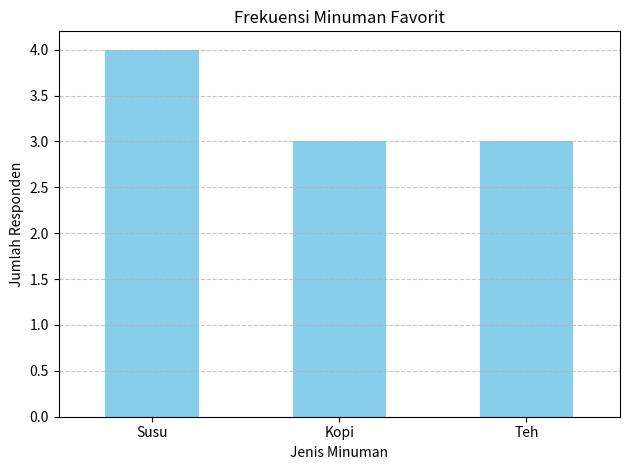
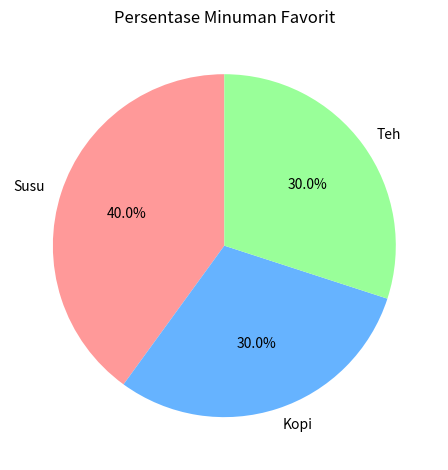

These charts were generated, in order, by the following Python code:
import pandas as pd
import matplotlib.pyplot as plt

data = {
    'Nama' : ['Dito', 'Rina', 'Joko', 'Dika', 'Ririn', 'Susi', 'Jean', 'Rio', 'Josi', 'Asyo'],
    'Minuman Fav': ['Kopi', 'Teh', 'Susu', 'Susu', 'Teh', 'Kopi', 'Susu', 'Teh', 'Susu', 'Kopi']
} 
df = pd.DataFrame(data)

# Frekuensi Abs
freks_abs = df['Minuman Fav'].value_counts()
print("Frekuensi Absolut: ")
print(freks_abs, '\n')

# Frekuensi Relatif
freks_rel = df['Minuman Fav'].value_counts(normalize=True)*100
print('Frekuensi Relatif (%): ')
print(freks_rel,round(2), '\n')

# Modus 
modus = df['Minuman Fav'].mode()[0]
print('Modus: ', modus, '\n')

# Visual - Diagram Batang
freks_abs.plot(kind='bar', color='skyblue')
plt.title('Frekuensi Minuman Favorit')
plt.xlabel('Jenis Minuman')
plt.ylabel('Jumlah Responden')
plt.xticks(rotation=0)
plt.grid(axis='y', linestyle='--', alpha=0.7)
plt.tight_layout()
plt.show()

# Visual - Diagram Lingkaran
freks_rel.plot(kind='pie', autopct='%1.1f%%', startangle=90, colors=['#ff9999', '#66b3ff', '#99ff99'])
plt.title('Persentase Minuman Favorit')
plt.ylabel('')
plt.tight_layout()
plt.show()
